Run: headless pygame with SDL's dummy video driver; simulated clock (each Clock.tick advances the game by its frame time, no real sleeping); random seed 0; keys injected as events and as key.get_pressed() state; no mouse input.
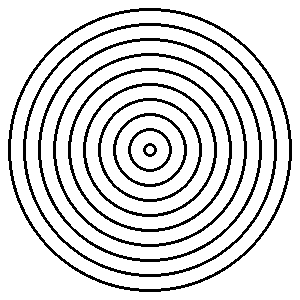
Frame 1 of 4 · flips 1–60 · no input
Frame 2 of 4 · flips 61–180 · tapped SPACE, RETURN · held RIGHT (→), D · screen unchanged from frame 1, image omitted
Frame 3 of 4 · flips 181–300 · held DOWN (↓), S · screen unchanged from frame 2, image omitted
Frame 4 of 4 · flips 301–420 · held LEFT (←), A, UP (↑), W · screen unchanged from frame 3, image omitted

The pygame program that drew these frames:

import pygame as pg
pg.init()
(s,v) = (300,300)
prozor = pg.display.set_mode((s,v))
pg.display.set_caption("Koncentrične kružnice")
prozor.fill(pg.Color("White"))
#KOORDINATE CENTRA KRUŽNICA SE POSTAVLJAJU U CENTAR PROZORA
(x,y) = (s//2,v//2)
#BROJAČ PETLJE UZIMA VREDNOSTI OD 10 DO 100 SA KORAKOM 20
for r in range(s//40,s//2,s//20):
    pg.draw.circle(prozor, pg.Color("Black"), (x,y), r, 3)
pg.display.update()
while pg.event.wait().type != pg.QUIT:
    pass
pg.quit()
